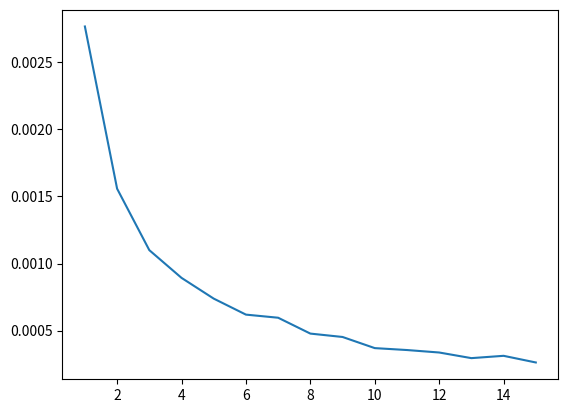
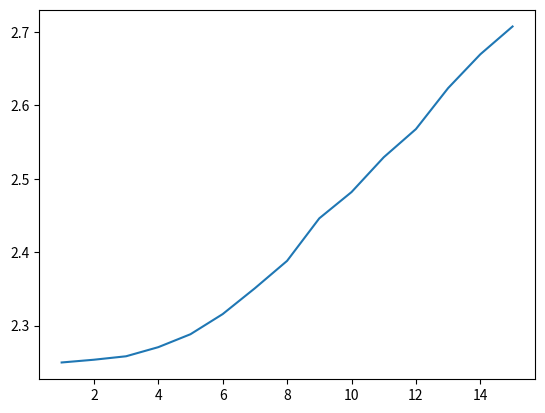

Python code for these plots, in order:
import math

import matplotlib.pyplot as plt
import random

theta = 2
m = 1000
k = 15
n = 500
graphForUni = [0] * k
graphForExpon = [0] * k


def ExponentiationAndArithmeticMean(arr, power):
    sum = 0
    for elem in arr:
        sum += (elem ** power)
    return sum / len(arr)


def draw(y, filename):
    plt.figure()
    plt.plot(range(1, k + 1), y)
    plt.savefig(filename)


for i in range(1, k + 1):
    for j in range(m):
        uniformlyDistributedRV = [0] * n
        exponentiallyDistributedRV = [0] * n
        for index in range(n):
            uniformlyDistributedRV[index] = random.uniform(0, theta)
            exponentiallyDistributedRV[index] = random.expovariate(theta)

        sumUni = ExponentiationAndArithmeticMean(uniformlyDistributedRV, i)
        sumExpon = ExponentiationAndArithmeticMean(exponentiallyDistributedRV, i)

        graphForUni[i - 1] += (((sumUni * (i + 1)) ** (1 / i) - theta) ** 2)
        graphForExpon[i - 1] += (((sumExpon / math.factorial(i)) ** (1 / i) - theta) ** 2)

    graphForUni[i - 1] /= m
    graphForExpon[i - 1] /= m

draw(graphForUni, "uniform")
draw(graphForExpon, "expon")
